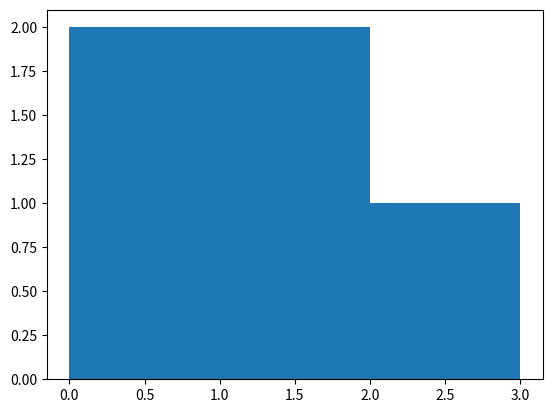

Here is the Python script that generated this plot:
#1
"""
import scipy.stats as s
import numpy as np
first=np.array([[0,1],[2,3]])
print(first)
print("Maximum value of the above flattened array :",first.max())
print("Minumum value of the above flattened array :",first.min())
"""
#2
"""
import numpy as np
point1=np.array([1,2,3])
point2=np.array([1,1,1])
dist=np.linalg.norm(point1-point2)
print(dist)
"""
#3
"""
import pandas as pd
from scipy.stats import iqr
import numpy as np
d={"score":[80,63,92,75],"Name":["manas","aman","sawan","raj"]}
df=pd.DataFrame(d)
print(df)
r=max(df["score"])-min(df["score"])
print("value of range is distrubtion is :",r)
col=df["score"]
mean_of_score=col.mean()
print("average iof score:",mean_of_score)
q3,q1=np.percentile(col,[72,25])
iqrvalue=q3-q1
print("inter quartile range:",iqrvalue)
"""
#4
"""
def distancesum(x,y,n):
sum=0
for i in range(n):
    for j in range(i+1,n):
        sum+=(abs(x[i])-x[j]+abs(y[i]-y[j]))
return sum
x=[-1,1,3,2]
y=[5,6,5,3]
n=len(x)
print("sum of manchattan ",distanceSum(x,y,n))
"""

#5

import pandas as pd
import numpy as np
import matplotlib.pyplot as plt
nums=np.array([0.5,0.7,1,1.3,2.1])
bins=np.array([0,1,2,3])
print("nums:",nums)
print("bins:",bins)

plt.hist(nums,bins)
plt.show()

#6
"""
import numpy as np
import scipy.stats as s
import pandas as pd
d={"Name":["manas","aman","sawan","raj","om"],"percentage":[80,70,90,89,92],"age":[19,20,19,21,20]}
df=pd.DataFrame(d)
print(df)
print("Average age of student :",s.tmean(df["age"]).round(2))
print("Average age of student :",s.tmean(df["percentage"]).round(2))
print(df.describe())
"""
